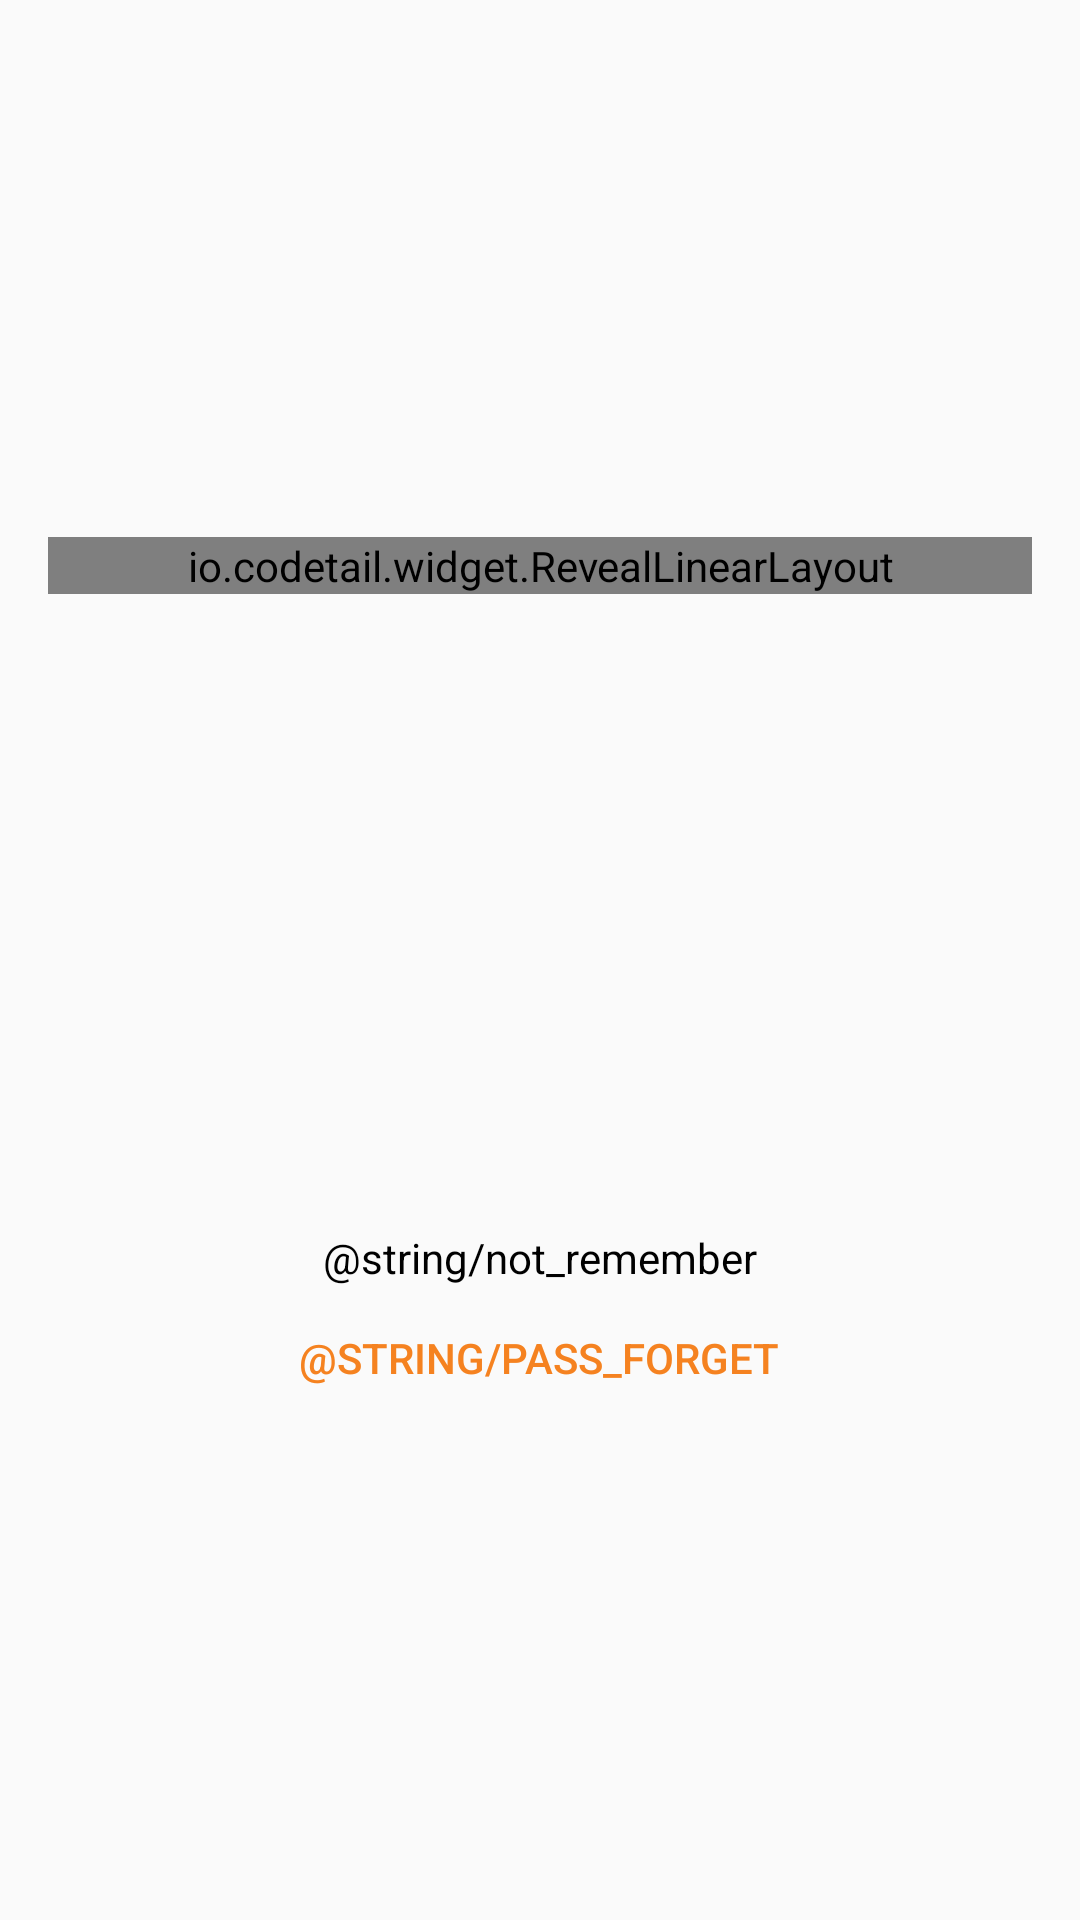

Write the Android layout XML for this screen, with the resource values it uses.
<!-- AndroidManifest.xml: application theme AppTheme -->
<!-- res/layout/second_submit.xml -->
<?xml version="1.0" encoding="utf-8"?>
<RelativeLayout xmlns:android="http://schemas.android.com/apk/res/android"
    android:layout_width="match_parent"
    android:layout_height="match_parent"
    android:gravity="center"
    android:padding="@dimen/activity_horizontal_margin">

    <ProgressBar
        android:id="@+id/progressBarSecond"
        android:layout_width="wrap_content"
        android:layout_height="wrap_content"
        android:layout_centerInParent="true"
        android:indeterminate="true"
        android:indeterminateTint="#f58220"
        android:indeterminateTintMode="src_in"
        android:visibility="gone" />

    <io.codetail.widget.RevealLinearLayout
        android:id="@+id/layoutSecond"
        android:layout_width="match_parent"
        android:layout_height="wrap_content"
        android:layout_centerVertical="true"
        android:layout_marginTop="32dp"
        android:gravity="center"
        android:orientation="vertical">


        <TextView
            android:id="@+id/name"
            style="@style/Base.TextAppearance.AppCompat.Body2"
            android:layout_width="wrap_content"
            android:layout_height="wrap_content"
            android:textSize="20dp" />

        <TextView
            android:id="@+id/email"
            style="@style/Base.TextAppearance.AppCompat.Caption"
            android:layout_width="wrap_content"
            android:layout_height="wrap_content"
            android:layout_marginTop="3dp"
            android:textSize="14dp" />

        <EditText
            android:id="@+id/editTextPassword"
            android:layout_width="match_parent"
            android:layout_height="wrap_content"
            android:layout_marginTop="16dp"
            android:fontFamily="sans-serif"
            android:hint="Password"
            android:imeOptions="actionGo"
            android:inputType="textPassword"
            android:padding="10dp" />

        <Button
            android:id="@+id/buttonLogin"
            android:layout_width="match_parent"
            android:layout_height="wrap_content"
            android:layout_marginTop="12dp"
            android:text="@string/login"
            android:textColor="#fff"
            android:textSize="22sp" />
    </io.codetail.widget.RevealLinearLayout>

    <TextView
        style="@style/Base.TextAppearance.AppCompat.Body1"
        android:layout_width="wrap_content"
        android:layout_height="wrap_content"
        android:layout_above="@+id/pass_forget"
        android:layout_centerHorizontal="true"
        android:text="@string/not_remember"
        android:textColor="#000" />

    <Button
        android:id="@+id/pass_forget"
        android:layout_width="wrap_content"
        android:layout_height="wrap_content"
        android:layout_alignParentBottom="true"
        android:layout_centerHorizontal="true"
        android:layout_marginBottom="16dp"
        android:background="?android:attr/selectableItemBackground"
        android:padding="4dp"
        android:text="@string/pass_forget"
        android:textColor="#f58220" />
</RelativeLayout>
<!-- resources referenced by this layout -->
<resources>
  <dimen name="activity_horizontal_margin">16dp</dimen>
  <string name="login">LOGIN</string>
  <style name="AppTheme" parent="Theme.AppCompat.Light.NoActionBar">
          <item name="colorPrimary">#9f90af</item>
          <item name="colorPrimaryDark">#605271</item>
          <item name="colorAccent">#f9bb72</item>
      </style>
</resources>
